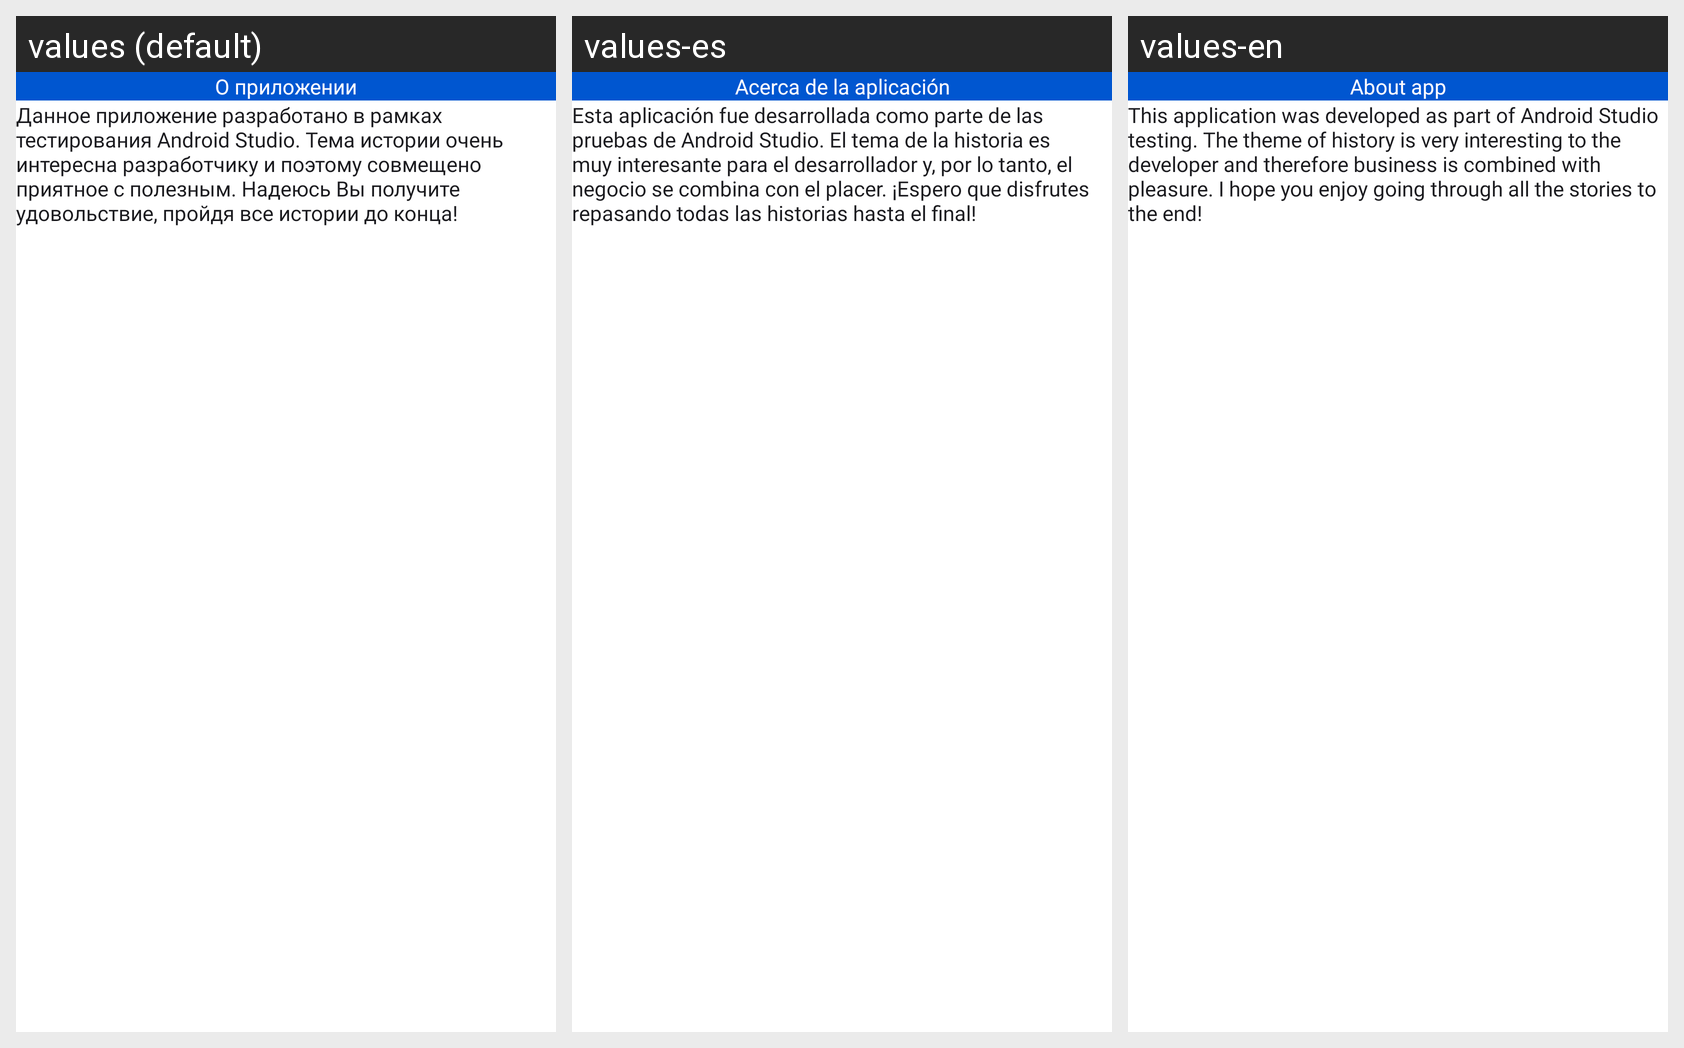

Here is an Android app screen in its default locale and in the app's own translations. Write out the translated-string differences for the strings that appear on this screen.
Android screen res/layout/dialog_about_app.xml rendered under 3 locales, left to right: values (default), values-es, values-en. Device: Nexus 5 (rendered at 1080×1920; each locale shown at half size, 540×960, under a caption strip naming it); theme Theme.TheWorldHistory.
Strings drawn on this screen, with the default value and each locale's value (text and hints the layout hard-codes, and strings that could not be matched under every locale, appear in the picture but are not listed):

settings_about_app
  values: О приложении
  values-es: Acerca de la aplicación
  values-en: About app

settings_about_app_description
  values: Данное приложение разработано в рамках тестирования Android Studio. Тема истории очень интересна разработчику и поэтому совмещено приятное с полезным. Надеюсь Вы получите удовольствие, пройдя все истории до конца!
  values-es: Esta aplicación fue desarrollada como parte de las pruebas de Android Studio. El tema de la historia es muy interesante para el desarrollador y, por lo tanto, el negocio se combina con el placer. ¡Espero que disfrutes repasando todas las historias hasta el final!
  values-en: This application was developed as part of Android Studio testing. The theme of history is very interesting to the developer and therefore business is combined with pleasure. I hope you enjoy going through all the stories to the end!
